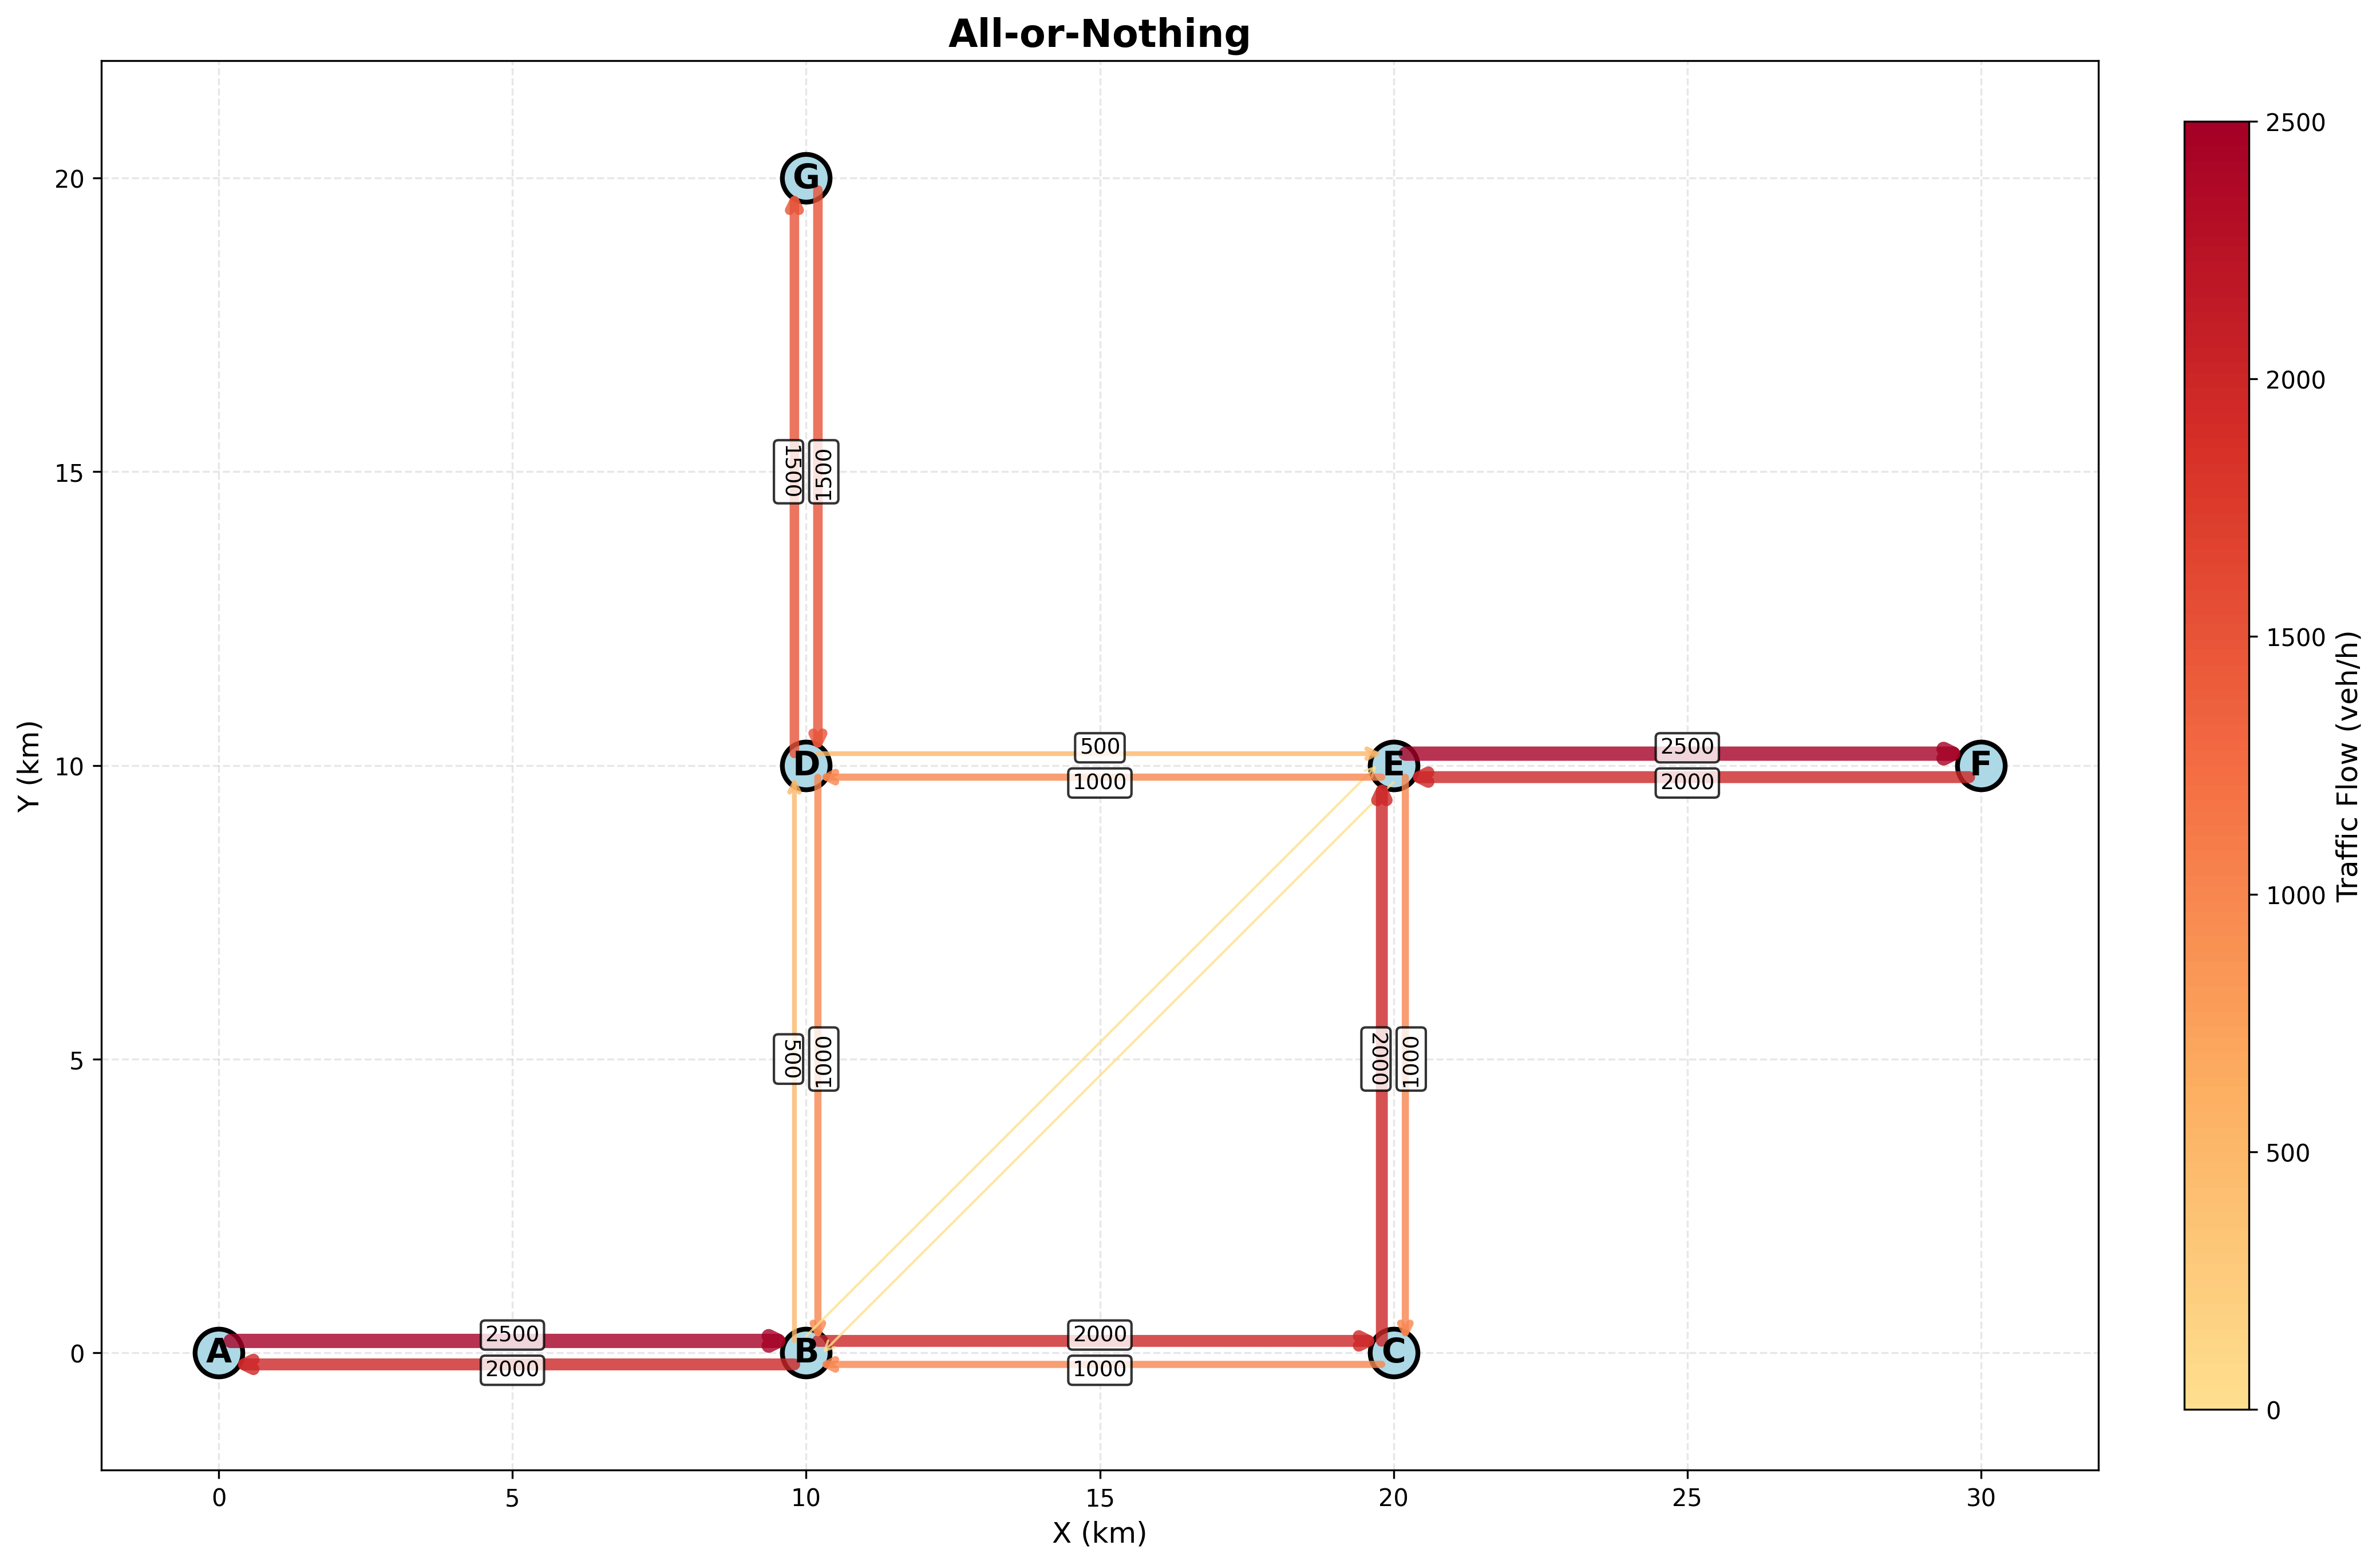

The data file committed next to this chart (first rows):
link_id, from_node, to_node, length_km, max_speed_kmh, free_flow_time_min, capacity_veh_h, flow_veh_h, v_c_ratio, travel_time, additional_delay_min
1, A, B, 10.0, 30.0, 20.0, 1800, 2500, 1.389, 114.1, 94.14
1000, B, A, 10.0, 30.0, 20.0, 1800, 2000, 1.111, 89.14, 69.14
2, B, C, 10.0, 60.0, 10.0, 3600, 2000, 0.5556, 24.2, 14.2
2000, C, B, 10.0, 60.0, 10.0, 3600, 1000, 0.2778, 16.33, 6.327
3, B, D, 10.0, 30.0, 20.0, 1800, 500.0, 0.2778, 32.65, 12.65
3000, D, B, 10.0, 30.0, 20.0, 1800, 1000, 0.5556, 48.4, 28.4
4, B, E, 14.14, 30.0, 28.28, 1800, 0.0, 0.0, 28.28, 0.0
4000, E, B, 14.14, 30.0, 28.28, 1800, 0.0, 0.0, 28.28, 0.0
5, C, E, 10.0, 60.0, 10.0, 3600, 2000, 0.5556, 24.2, 14.2
5000, E, C, 10.0, 60.0, 10.0, 3600, 1000, 0.2778, 16.33, 6.327
6, E, F, 10.0, 30.0, 20.0, 1800, 2500, 1.389, 114.1, 94.14
6000, F, E, 10.0, 30.0, 20.0, 1800, 2000, 1.111, 89.14, 69.14
7, D, G, 10.0, 30.0, 20.0, 1800, 1500, 0.8333, 67.22, 47.22
7000, G, D, 10.0, 30.0, 20.0, 1800, 1500, 0.8333, 67.22, 47.22
8, D, E, 10.0, 30.0, 20.0, 1800, 500.0, 0.2778, 32.65, 12.65
8000, E, D, 10.0, 30.0, 20.0, 1800, 1000, 0.5556, 48.4, 28.4
